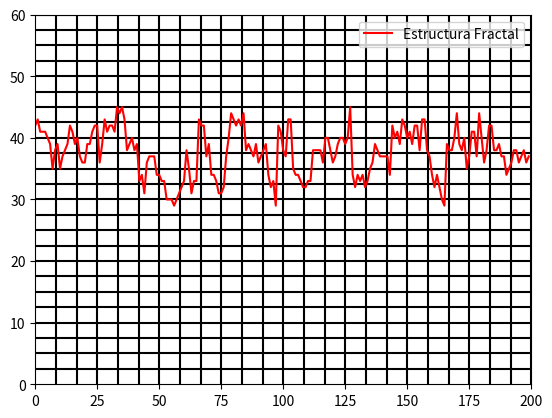
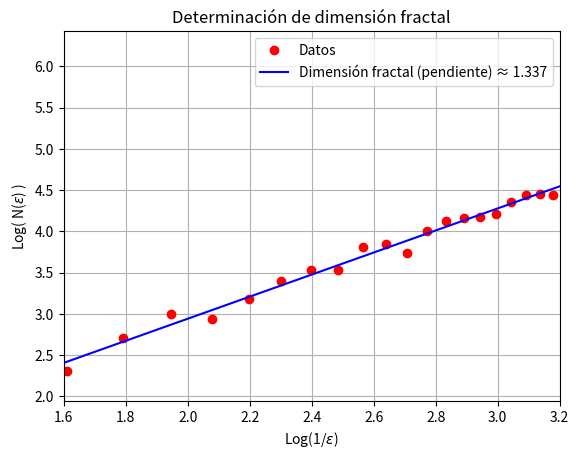

Reproduce these figures in Python, in order.
# -*- coding: utf-8 -*-
import numpy as np 
import matplotlib.pyplot as plt
# la rutina polyfit le hace un ajuste lineal en una linea

def calmin(xr,yr):
    xr2 = xr**2
    xryr = xr*yr
    yr2 = yr**2
    #(1)                                                                                                             
    sxr = xr.sum()
    #(2)                                                                                                             
    syr = yr.sum()
    #(3)                                                                                                             
    sxr2 = xr2.sum()
    #(4)                                                                                                             
    sxryr= xryr.sum()
    #(6)                                                                                                             
    syr2 = yr2.sum()
    #defining a and b                                                                                                
    #b = (syr*sxr2-sxr*sxryr)/(len(xr)*sxr2-sxr**2)
    m = (len(xr)*sxryr-sxr*syr)/(len(xr)*sxr2-sxr**2)
    b = (syr-m*sxr)/len(xr)
    #(5)                                                                                                             
    eq = (yr-b-m*xr)**2
    seq = eq.sum()
    #def S                                                                                                          
    S = np.sqrt(seq/(len(xr)-2))
    #defining delta(a) and delta(b)                                                                                  
    erb = np.sqrt(sxr2/(len(xr)*sxr2-sxr**2))*S
    erm = np.sqrt(len(xr)/(len(xr)*sxr2-sxr**2))*S
    return m,b,erm,erb #b: intercept, m: slope, erb:error b , erm: error m    

# Graph to ilustrate the fractal structure 
def plt1():
    plt.plot(range(200),h,'r',label = 'Estructura Fractal')
    plt.ylim(0,60)
    plt.xlim(0,200)
    #plt.title(r'Técnica de conteo en cajas')
    plt.legend(loc='best')
    plt.savefig('Graph2.jpg')
    plt.show()
    plt.close()


# Graph to ilustrate the lineal adjustement by least squares mede to obtain 
# the fratal dimension
def plt2():
    plt.figure()
    plt.plot(lmm2,lbox2,'ro',label='Datos')
    plt.plot(xs,ys,'b-',label = u'Dimensión fractal (pendiente) ≈ %.3f'%(m))
    plt.xlabel(r'Log(1/$\epsilon$)')
    plt.ylabel(r'Log( N($\epsilon$) ) ')
    plt.xlim(1.6,3.2)
    plt.title("Determinación de dimensión fractal")
    plt.legend(loc='best')
    plt.grid()
    plt.savefig('Graph1.jpg')
    plt.show()
    plt.close()


#Depostion made to get the fractal structure taking the values that are 
# at the upper part.

length = 200   
n = 5000
h = np.zeros(length)
maxim = []
INDEX = []
H = []

for i in range(n):
    index = np.random.randint(0,200)
    if index == 0:
        if h[index+1]>h[index]:
            h[index]=h[index+1]
        else:
            h[index] += 1
    elif index == 199:
        if h[index-1]>h[index]:
            h[index]=h[index-1]
        else:
            h[index] += 1
    else:
        if h[index]<h[index+1] and h[index]<h[index-1]:
            h[index] = np.max([h[index+1],h[index-1]])
        else:
            h[index] += 1

MM = range(5,25)
Boxes = []

plt.figure()

for M in MM:
    boxes = 0
    for j in range(M):
        dx = 200./M
        dy = 60./M

        if M == MM[-1]:
            plt.plot([0,200],[dy*(j+1),dy*(j+1)],'k-')      #Horizontal lines
            plt.plot([dx*(j+1),dx*(j+1)],[0,60],'k-')       #Vertical lines
        for m in range(M):
            for i in range(int(m*dx),int((m+1)*dx)):
                if h[i]<60-dy*j and h[i]>60-dy*(j+1):
                    boxes+=1
                    break

    Boxes.append(boxes)


plt1()

lmm2 = np.log(MM)
lbox2 = np.log(Boxes)

####### Slope using least squares ->  Fractal dimension

m,b,erm,erb = calmin(lmm2,lbox2)
xs = np.linspace(min(lmm2)-0.2,max(lbox2),3)
ys = m*xs +b

plt2()
